Run: headless pygame with SDL's dummy video driver; simulated clock (each Clock.tick advances the game by its frame time, no real sleeping); random seed 0; keys injected as events and as key.get_pressed() state; mouse plan: one left click at the window centre at the start of phase 2, then a move to the lower-right quarter at the start of phase 3.
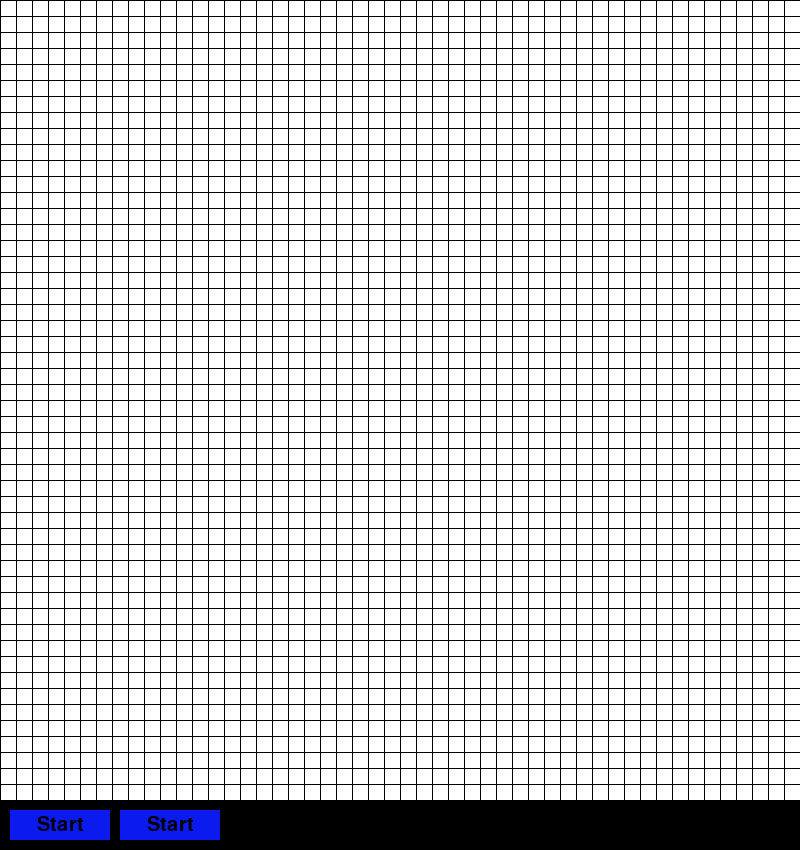
Frame 1 of 4 · flips 1–60 · no input
Frame 2 of 4 · flips 61–180 · clicked the window centre · tapped SPACE, RETURN · held RIGHT (→), D · screen unchanged from frame 1, image omitted
Frame 3 of 4 · flips 181–300 · moved the mouse to the lower-right quarter · held DOWN (↓), S · screen unchanged from frame 2, image omitted
Frame 4 of 4 · flips 301–420 · held LEFT (←), A, UP (↑), W · screen unchanged from frame 3, image omitted

The pygame program that drew these frames:

import pygame, sys
import heapq
import math

pygame.init()

size = 800
window = pygame.display.set_mode((size, size + 50))
pygame.display.set_caption("Pathfinding Visualizer")
font = pygame.font.SysFont('Constantia', 30)

green = (51, 255, 51)
yellow = (248, 255, 51)
black = (0, 0, 0)
white = (255, 255, 255)
red = (240, 22, 11)
blue = (11, 27, 240)

class Button:

    def __init__(self, x, y, wide, high, text, color):
        self.buttonRect = pygame.Rect((x, y), (wide, high))
        self.font = pygame.font.SysFont("Arial", 40)
        self.text = font.render(text, True, black)
        self.textRect = self.text.get_rect(center = self.buttonRect.center)
        self.color = color

    def render(self, window):
        mPos = pygame.mouse.get_pos()

        if pygame.mouse.get_pressed()[0]:
            if self.buttonRect.collidepoint(mPos):
                pygame.draw.rect(window, red, self.buttonRect)
        else:
            pygame.draw.rect(window, self.color, self.buttonRect)

        window.blit(self.text, self.textRect)

class Node:

    def __init__(self, pos, color, width):
        self.pos = pos
        self.color = color
        self.width = width
        self.y = pos[0] * width
        self.x = pos[1] * width
        self.barrier = False

    def getColor(self):
        self.color = red
        return self.color

    def setColor(self, newColor):
        self.color = newColor

    def getPosition(self):
        return self.pos

    def isBarrier(self):
        return self.barrier

    def setBarrier(self, bar):
        self.barrier = bar

    def drawRect(self, window):
        pygame.draw.rect(window, self.color, (self.x, self.y, self.width, self.width))

class Pathfinder:

    def __init__(self, start, end, board):
        self.start = start
        self.end = end
        self.board = board

    def mDist(self, pos):
        return abs(pos[0] - self.end[0]) + abs(pos[1] - self.end[1])

class Visualizer:

    def __init__(self, rows):
        self.rows = rows
        self.nodeWidth = size // rows
        self.board = self.makeBoard()

    def makeBoard(self):
        retBoard = []
        for i in range(self.rows):
            rowList = []
            for j in range(self.rows):
                newNode = Node((i,j), white, self.nodeWidth)
                rowList.append(newNode)

            retBoard.append(rowList)

        return retBoard

    def drawBoard(self, window):
        for i in range(self.rows):
            y = i * self.nodeWidth
            pygame.draw.line(window, black, (0, y), (size, y))

        for j in range(self.rows):
            x = j * self.nodeWidth
            pygame.draw.line(window, black, (x, 0), (x, size))

    def draw(self, window):
        for row in self.board:
            for n in row:
                n.drawRect(window)

        self.drawBoard(window)
        pygame.display.update()

    def resetBoard(self):
        self.board = self.makeBoard()

    def getNode(self, pos):
        return self.board[pos[0]][pos[1]]

    def getNodeColor(self, pos):
        return self.board[pos[0]][pos[1]].getColor()

    def clickPos(self, pos):
        row = pos[0] // self.nodeWidth
        col = pos[1] // self.nodeWidth

        return (col, row)

    def changeColor(self, pos, newColor):
        self.board[pos[0]][pos[1]].setColor(newColor)

    def setBarrier(self, pos, bar):
        self.board[pos[0]][pos[1]].setBarrier(bar)


def main(window):
    rows = 50
    vis = Visualizer(rows)
    start = False
    end = False
    startPos = (-1, -1)
    endPos = (-1, -1)
    run = True
    started = False
    button1 = Button(10, 810, 100, 30, 'Start', blue)
    button2 = Button(120, 810, 100, 30, 'Start', blue)
    while run:
        vis.draw(window)
        button1.render(window)
        button2.render(window)
        for event in pygame.event.get():
            if event.type == pygame.QUIT:
                run = False

            if started:
                continue

            mousePos = pygame.mouse.get_pos()
            if mousePos[1] <= 800:
                if pygame.mouse.get_pressed()[0]:
                    pos = vis.clickPos(mousePos)
                    if not start:
                        start = True
                        vis.changeColor(pos, red)
                        startPos = pos
                    elif not end:
                        end = True
                        vis.changeColor(pos, blue)
                        endPos = pos
                    elif start and pos == startPos:
                        start = False
                        vis.changeColor(pos, white)
                    elif end and pos == endPos:
                        end = False
                        vis.changeColor(pos, white)
                elif pygame.mouse.get_pressed()[2]:
                    pos = vis.clickPos(pygame.mouse.get_pos())
                    vis.changeColor(pos, black)
                    vis.setBarrier(pos, True)

    pygame.quit()

if __name__ == "__main__":
    main(window)
